The GitHub repository Agim-dudu/Proyek-Klasifikasi-Gambar-Sayuran contains a labelled image folder "Proyek-Klasifikasi-Gambar-Sayuran" with 11 categories: bean, brinjal, broccoli, cabbage, carrot, cucumber, papaya, potato, pumpkin, radish, tomato. Examples follow, each with its label.

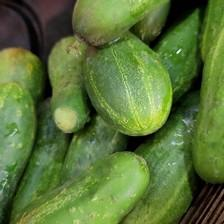
Label: cucumber

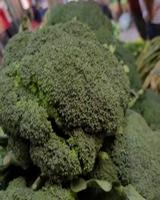
Label: broccoli

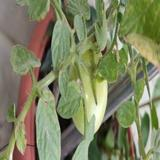
Label: tomato

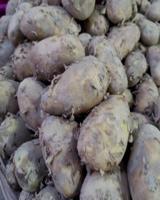
Label: potato

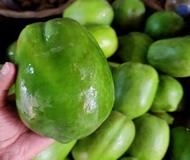
Label: papaya

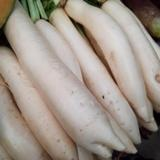
Label: radish
